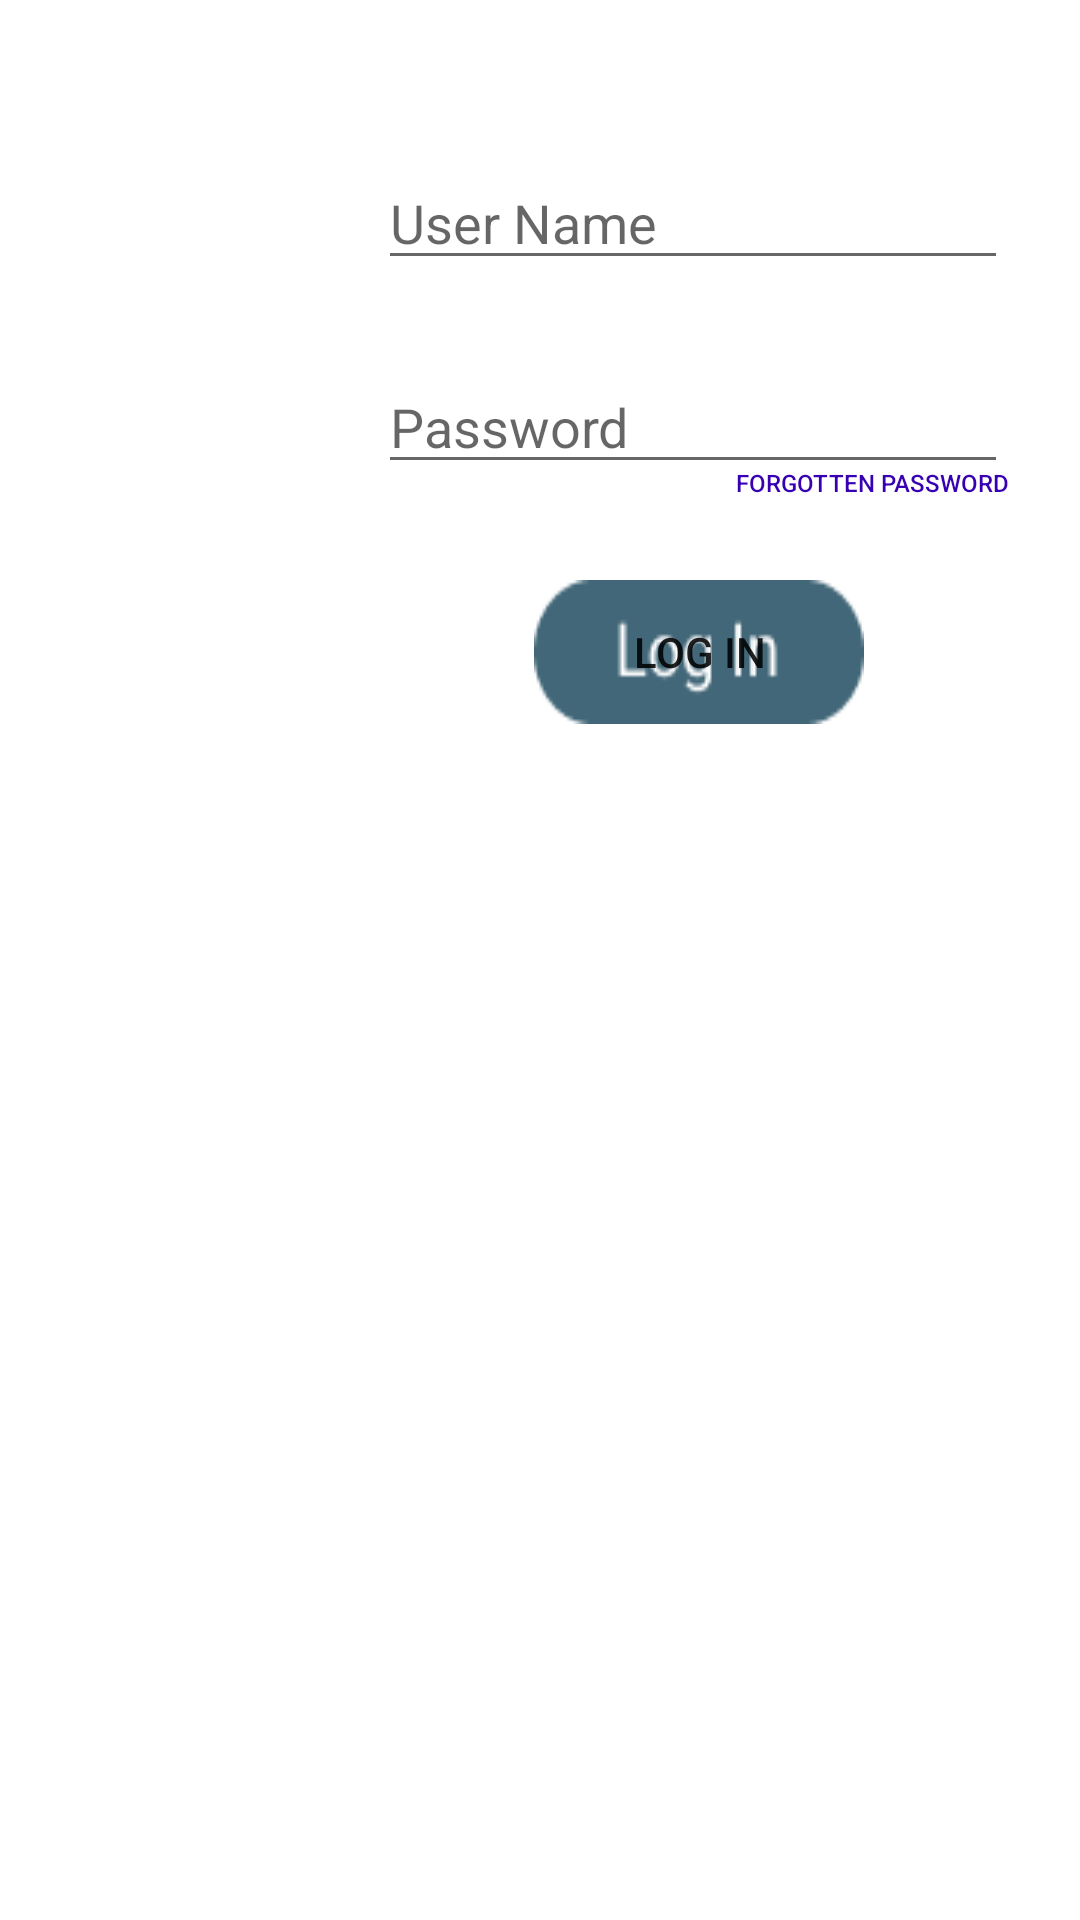

This screen was rendered from an Android layout file. Write that file and the resources it references.
<!-- AndroidManifest.xml: application theme Theme.Med11 -->
<!-- res/layout/fragment_login.xml -->
<?xml version="1.0" encoding="utf-8"?>
<androidx.constraintlayout.widget.ConstraintLayout xmlns:android="http://schemas.android.com/apk/res/android"
    xmlns:app="http://schemas.android.com/apk/res-auto"
    xmlns:tools="http://schemas.android.com/tools"
    android:layout_width="match_parent"
    android:layout_height="match_parent"
    tools:context=".login">

    <EditText
        android:id="@+id/userName_input"
        android:layout_width="wrap_content"
        android:layout_height="wrap_content"
        android:layout_marginStart="0dp"
        android:layout_marginTop="52dp"
        android:ems="10"
        android:hint="User Name"
        android:inputType="textPersonName"
        app:layout_constraintStart_toStartOf="@+id/editTextPassword"
        app:layout_constraintTop_toTopOf="parent" />

    <EditText
        android:id="@+id/editTextPassword"
        android:layout_width="wrap_content"
        android:layout_height="wrap_content"
        android:layout_marginEnd="12dp"
        android:layout_marginBottom="32dp"
        android:drawableEnd="@drawable/ic_baseline_remove_red_eye_24"
        android:ems="10"
        android:hint="Password"
        android:inputType="textPassword"
        app:layout_constraintBottom_toBottomOf="@+id/forgotten_password"
        app:layout_constraintEnd_toEndOf="@+id/forgotten_password" />

    <Button
        android:id="@+id/btn_login_frag_login"
        android:layout_width="wrap_content"
        android:layout_height="wrap_content"
        android:layout_marginTop="32dp"
        android:text="Log In"
        android:background="@drawable/login_button"
        app:layout_constraintEnd_toStartOf="@+id/forgotten_password"
        app:layout_constraintHorizontal_bias="0.427"
        app:layout_constraintStart_toStartOf="@+id/forgotten_password"
        app:layout_constraintTop_toBottomOf="@+id/editTextPassword" />

    <Button
        android:id="@+id/forgotten_password"
        style="@style/Widget.AppCompat.Button.ButtonBar.AlertDialog"
        android:layout_width="wrap_content"
        android:layout_height="wrap_content"

        android:layout_marginTop="52dp"
        android:layout_marginEnd="12dp"
        android:gravity="right"
        android:text="Forgotten Password"
        android:textColor="@color/design_default_color_primary_dark"
        android:textSize="8dp"
        app:layout_constraintEnd_toEndOf="parent"
        app:layout_constraintTop_toBottomOf="@+id/userName_input" />

</androidx.constraintlayout.widget.ConstraintLayout>
<!-- resources referenced by this layout -->
<resources>
  <!-- drawable login_button: png bitmap (drawable, 1467 bytes) -->
  <style name="Theme.Med11" parent="Theme.MaterialComponents.DayNight.NoActionBar">
          
          <item name="colorPrimary">@color/primary_color</item>
          <item name="colorPrimaryVariant">@color/citrus_yellow</item>
          <item name="colorOnPrimary">@color/white</item>
          
          <item name="colorSecondary">@color/dark_turquoise</item>
          <item name="colorSecondaryVariant">@color/dark_turquoise</item>
          <item name="colorOnSecondary">@color/black</item>
          
          <item name="android:statusBarColor" tools:targetApi="l">?attr/colorPrimaryVariant</item>
          
  
      </style>
  <color name="primary_color">#426778</color>
  <color name="citrus_yellow">#CCFF3C</color>
  <color name="white">#FFFFFFFF</color>
  <color name="dark_turquoise">#FF018786</color>
  <color name="black">#FF000000</color>
</resources>
